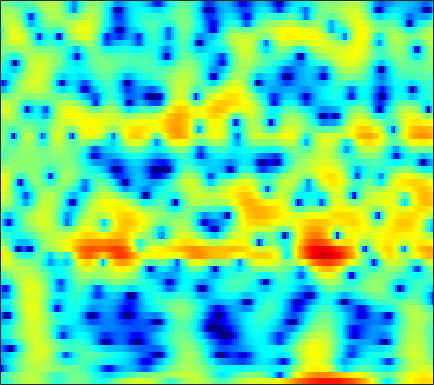

Values plotted in this chart, from the file beside it:
-3.7226, -3.8663, -3.6773, -3.1283, -2.5512, -1.6892, -0.79662, -0.17753, 0.58141, 1.2294, 1.7685, 2.0774, 2.3914, 2.5793, 2.6357, 2.5887, 2.4267, 2.2137, 1.7995, 1.2677, 0.58634, -0.017427, -0.89251, -1.8305
-3.212, -2.925, -2.453, -1.905, -1.464, -0.854, -0.24, 0.2027, 0.7568, 1.252, 1.674, 1.929, 2.185, 2.335, 2.37, 2.313, 2.127, 1.899, 1.476, 0.9153, 0.2294, -0.3599, -1.208, -2.053
-16.93, -13.7, -10.52, -8.076, -6.569, -4.867, -3.436, -2.501, -1.421, -0.502, 0.271, 0.7597, 1.296, 1.705, 1.937, 2.142, 2.239, 2.246, 2.174, 2.022, 1.804, 1.606, 1.31, 0.9928
-9.48, -8.783, -7.678, -6.479, -5.56, -4.344, -3.178, -2.348, -1.311, -0.3694, 0.4701, 1.028, 1.663, 2.181, 2.485, 2.777, 2.936, 2.97, 2.897, 2.692, 2.352, 2.009, 1.433, 0.7244
-8.576, -8.5, -8.277, -7.849, -7.345, -6.395, -5.193, -4.192, -2.809, -1.475, -0.241, 0.5882, 1.56, 2.361, 2.85, 3.336, 3.645, 3.756, 3.741, 3.538, 3.143, 2.711, 1.947, 0.9415
-11.56, -12.52, -14.66, -18.86, -26.42, -24.31, -14.54, -10.62, -6.918, -4.188, -2.066, -0.7714, 0.6415, 1.741, 2.393, 3.046, 3.474, 3.656, 3.72, 3.599, 3.302, 2.973, 2.413, 1.721
-9.187, -8.775, -8.311, -7.843, -7.399, -6.566, -5.453, -4.46, -3.045, -1.65, -0.3615, 0.5034, 1.501, 2.303, 2.769, 3.213, 3.455, 3.514, 3.424, 3.148, 2.694, 2.244, 1.511, 0.6507
-6.785, -6.028, -5.079, -4.169, -3.501, -2.607, -1.7, -1.021, -0.132, 0.7204, 1.504, 2.033, 2.639, 3.106, 3.36, 3.551, 3.564, 3.449, 3.121, 2.582, 1.816, 1.079, -0.1512, -1.7
-6.37, -5.781, -4.972, -4.122, -3.448, -2.513, -1.561, -0.8455, 0.07154, 0.9247, 1.686, 2.186, 2.732, 3.131, 3.33, 3.449, 3.393, 3.229, 2.844, 2.259, 1.474, 0.7464, -0.4138, -1.804
-8.562, -8.602, -8.41, -7.728, -6.862, -5.385, -3.766, -2.582, -1.118, 0.1665, 1.252, 1.927, 2.644, 3.15, 3.396, 3.549, 3.502, 3.339, 2.962, 2.414, 1.713, 1.102, 0.1972, -0.771
-11.58, -14.1, -20.88, -27.88, -16.42, -10.02, -6.104, -3.917, -1.629, 0.1553, 1.543, 2.368, 3.205, 3.773, 4.027, 4.137, 4.009, 3.761, 3.24, 2.492, 1.547, 0.7232, -0.4845, -1.736
-7.132, -7.358, -7.393, -6.892, -6.104, -4.626, -2.96, -1.711, -0.1458, 1.225, 2.368, 3.062, 3.769, 4.225, 4.399, 4.4, 4.133, 3.749, 2.979, 1.898, 0.4508, -0.909, -3.203, -6.218
-6.429, -6.26, -5.826, -5.094, -4.38, -3.241, -1.98, -1.011, 0.2384, 1.373, 2.349, 2.952, 3.568, 3.947, 4.075, 4.037, 3.743, 3.348, 2.577, 1.529, 0.1957, -1.001, -2.846, -4.923
-10.37, -11.01, -11.1, -9.783, -8.135, -5.759, -3.541, -2.057, -0.3528, 1.055, 2.177, 2.84, 3.504, 3.914, 4.057, 4.032, 3.765, 3.416, 2.756, 1.882, 0.8213, -0.07508, -1.361, -2.683
-12.47, -14.67, -17.36, -14.21, -10.54, -6.618, -3.663, -1.903, -0.01723, 1.443, 2.565, 3.206, 3.82, 4.183, 4.299, 4.244, 3.957, 3.605, 2.943, 2.055, 0.9543, -0.02785, -1.541, -3.33
-6.574, -6.172, -5.463, -4.472, -3.568, -2.241, -0.9073, 0.02817, 1.138, 2.055, 2.78, 3.195, 3.567, 3.741, 3.747, 3.592, 3.258, 2.876, 2.205, 1.35, 0.2817, -0.6681, -2.163, -3.949
-3.056, -2.395, -1.602, -0.8801, -0.3675, 0.2856, 0.9047, 1.322, 1.808, 2.211, 2.497, 2.64, 2.732, 2.689, 2.563, 2.289, 1.872, 1.466, 0.8088, 0.04555, -0.8197, -1.527, -2.494, -3.475
0.4268, 0.826, 1.242, 1.552, 1.726, 1.893, 1.994, 2.03, 2.054, 2.04, 1.984, 1.91, 1.78, 1.584, 1.378, 1.011, 0.5124, 0.05308, -0.6847, -1.55, -2.49, -3.175, -4.011, -4.633
4.079, 4.077, 3.933, 3.637, 3.339, 2.848, 2.293, 1.89, 1.386, 0.9596, 0.6384, 0.441, 0.2223, 0.07043, -0.02904, -0.247, -0.5853, -0.999, -1.859, -3.216, -5.115, -6.925, -9.451, -10.3
6.694, 6.291, 5.494, 4.39, 3.323, 1.651, -0.1717, -1.495, -2.879, -3.672, -4.05, -4.275, -4.508, -4.415, -3.899, -2.849, -1.873, -1.413, -1.311, -1.879, -3.351, -4.961, -7.481, -8.039
4.536, 3.946, 2.795, 1.109, -0.5987, -3.698, -8.512, -14.58, -33.38, -15.55, -12.63, -12.78, -15.96, -31.19, -17.77, -9.483, -5.255, -3.297, -1.533, -0.4786, 0.1033, 0.3436, 0.6474, 0.9922
0.3843, -0.007512, -0.8234, -1.928, -2.936, -4.512, -6.173, -7.297, -8.326, -8.668, -8.601, -8.515, -8.25, -7.672, -6.832, -5.282, -3.643, -2.49, -1.135, -0.07928, 0.764, 1.257, 1.784, 2.24
-2.399, -2.639, -3.058, -3.537, -3.895, -4.314, -4.629, -4.773, -4.794, -4.66, -4.383, -4.077, -3.577, -2.931, -2.394, -1.613, -0.808, -0.2085, 0.5154, 1.143, 1.653, 1.963, 2.26, 2.459
-4.404, -5.04, -5.833, -6.356, -6.424, -6.058, -5.356, -4.725, -3.863, -3.023, -2.223, -1.646, -0.9114, -0.2181, 0.2791, 0.8978, 1.468, 1.852, 2.275, 2.598, 2.79, 2.845, 2.801, 2.591
-6.108, -8.175, -12.29, -18.1, -17.4, -11.68, -7.896, -5.896, -3.915, -2.411, -1.208, -0.4493, 0.4405, 1.207, 1.725, 2.331, 2.839, 3.147, 3.448, 3.615, 3.61, 3.489, 3.144, 2.567
-3.81, -5.107, -6.929, -8.235, -8.265, -7.115, -5.533, -4.393, -3.107, -2.046, -1.147, -0.5387, 0.2203, 0.9437, 1.457, 2.102, 2.67, 3.012, 3.363, 3.543, 3.537, 3.39, 2.979, 2.31
-0.002767, -0.4474, -1.059, -1.584, -1.884, -2.165, -2.325, -2.421, -2.534, -2.605, -2.592, -2.438, -1.999, -1.28, -0.6081, 0.3481, 1.257, 1.863, 2.503, 2.922, 3.11, 3.085, 2.834, 2.312
2.851, 2.558, 2.019, 1.345, 0.7547, -0.151, -1.216, -2.163, -3.663, -5.535, -7.738, -9.248, -9.456, -7.193, -5.107, -2.659, -0.7463, 0.3965, 1.531, 2.312, 2.76, 2.903, 2.853, 2.535
4.35, 3.966, 3.251, 2.317, 1.46, 0.1433, -1.412, -2.711, -4.738, -7.143, -10.2, -12.68, -13.31, -9.737, -6.967, -4.047, -1.887, -0.6652, 0.5342, 1.358, 1.849, 2.045, 2.103, 1.956
5.207, 4.692, 3.77, 2.549, 1.433, -0.3368, -2.364, -3.97, -5.91, -7.173, -7.453, -7.142, -6.177, -4.855, -3.77, -2.406, -1.247, -0.5891, 0.02857, 0.3466, 0.4487, 0.427, 0.3696, 0.3246
6.041, 5.534, 4.59, 3.272, 1.996, -0.2313, -3.309, -6.58, -13.99, -24.18, -11.21, -7.458, -4.462, -2.503, -1.47, -0.4891, 0.04808, 0.1755, -0.03339, -0.705, -1.803, -2.815, -4.011, -4.21
4.874, 4.623, 4.072, 3.261, 2.459, 1.146, -0.4184, -1.664, -3.067, -3.647, -3.162, -2.406, -1.299, -0.3753, 0.1347, 0.5209, 0.5325, 0.2741, -0.517, -1.923, -4.278, -6.993, -13.2, -16.26
1.604, 1.772, 1.834, 1.721, 1.536, 1.181, 0.7691, 0.4663, 0.1524, -0.01893, -0.004598, 0.07839, 0.2641, 0.4345, 0.518, 0.4974, 0.3094, 0.03667, -0.5245, -1.286, -2.181, -2.86, -3.522, -3.613
-1.536, -0.9171, -0.3065, 0.0838, 0.2793, 0.4303, 0.5013, 0.5322, 0.5483, 0.5734, 0.6021, 0.6261, 0.6441, 0.6363, 0.5965, 0.4916, 0.3277, 0.1569, -0.104, -0.396, -0.6561, -0.8225, -0.9451, -0.9378
-3.014, -2.228, -1.456, -0.9107, -0.6098, -0.2928, -0.04258, 0.1186, 0.3083, 0.4744, 0.5951, 0.6663, 0.6997, 0.6705, 0.602, 0.4736, 0.2997, 0.1638, -0.003471, -0.127, -0.1976, -0.1883, -0.1182, 0.001552
-2.143, -1.772, -1.452, -1.258, -1.168, -1.026, -0.7998, -0.568, -0.1755, 0.2202, 0.569, 0.7488, 0.8695, 0.8209, 0.6845, 0.3736, -0.03283, -0.3417, -0.6926, -0.8466, -0.7637, -0.546, -0.133, 0.3301
-0.07095, -0.3252, -0.9184, -1.816, -2.572, -3.391, -3.397, -2.741, -1.433, -0.1349, 0.8725, 1.365, 1.685, 1.606, 1.283, 0.468, -0.7624, -1.955, -3.632, -4.665, -4.022, -2.797, -0.9802, 0.5379
0.8822, 0.4164, -0.7807, -2.983, -5.75, -13.11, -19.09, -9.117, -3.66, -0.7251, 0.9908, 1.771, 2.244, 2.176, 1.758, 0.6957, -1.108, -3.148, -7.421, -13.64, -9.411, -5.104, -1.405, 0.9751
-0.8162, -0.5725, -0.7591, -1.384, -2.035, -2.814, -2.96, -2.531, -1.607, -0.671, 0.04075, 0.3776, 0.5592, 0.4389, 0.1704, -0.4005, -1.183, -1.819, -2.599, -2.922, -2.506, -1.822, -0.6253, 0.6166
-0.6055, 0.04263, 0.5024, 0.6028, 0.5252, 0.3063, 0.04776, -0.1526, -0.4305, -0.7229, -1.045, -1.306, -1.605, -1.867, -2.047, -2.302, -2.615, -2.864, -3.148, -3.295, -3.138, -2.761, -1.876, -0.7703
2.134, 2.42, 2.615, 2.574, 2.392, 1.964, 1.282, 0.6083, -0.5598, -2.011, -3.671, -4.89, -5.947, -6.02, -5.649, -5.148, -5.021, -5.29, -6.146, -7.576, -8.984, -8.844, -6.696, -3.838
3.756, 3.768, 3.677, 3.448, 3.157, 2.557, 1.654, 0.7196, -0.9751, -3.459, -7.321, -12.1, -30.42, -13.92, -9.649, -6.865, -5.779, -5.764, -6.773, -9.061, -12.58, -13.31, -8.931, -4.803
2.752, 2.674, 2.563, 2.42, 2.263, 1.935, 1.438, 0.9046, -0.03258, -1.243, -2.619, -3.575, -4.347, -4.287, -3.851, -3.195, -2.744, -2.609, -2.687, -2.899, -3.003, -2.839, -2.296, -1.46
-0.6974, -0.8288, -0.7481, -0.4489, -0.1534, 0.2503, 0.5571, 0.699, 0.7473, 0.6841, 0.5628, 0.4792, 0.4163, 0.4398, 0.5094, 0.6099, 0.6803, 0.6878, 0.6336, 0.5, 0.3275, 0.1827, -0.02415, -0.248
-8.072, -8.906, -7.98, -5.798, -4.199, -2.416, -1.051, -0.2384, 0.6152, 1.269, 1.772, 2.073, 2.397, 2.646, 2.779, 2.892, 2.906, 2.84, 2.642, 2.302, 1.802, 1.3, 0.4672, -0.6194
-13.53, -16.51, -13.48, -9.066, -6.694, -4.348, -2.585, -1.517, -0.3076, 0.7023, 1.557, 2.108, 2.726, 3.209, 3.478, 3.709, 3.784, 3.73, 3.495, 3.061, 2.391, 1.716, 0.523, -1.084
-6.495, -6.833, -6.837, -6.373, -5.828, -5.005, -4.064, -3.283, -2.153, -0.9741, 0.1731, 0.9689, 1.9, 2.656, 3.102, 3.518, 3.735, 3.768, 3.632, 3.283, 2.712, 2.129, 1.118, -0.1612
-4.262, -4.699, -5.385, -6.207, -6.899, -7.795, -8.178, -7.696, -6.061, -3.96, -1.968, -0.6793, 0.7444, 1.845, 2.478, 3.092, 3.465, 3.6, 3.603, 3.409, 3.037, 2.638, 1.978, 1.171
-2.976, -3.488, -4.513, -6.132, -7.968, -12.01, -21.8, -21.73, -11.01, -6.131, -3.061, -1.391, 0.2701, 1.463, 2.118, 2.744, 3.129, 3.283, 3.338, 3.245, 3.018, 2.762, 2.333, 1.801
-1.54, -1.726, -2.198, -2.905, -3.561, -4.431, -4.886, -4.681, -3.688, -2.293, -0.9304, -0.05451, 0.8629, 1.515, 1.851, 2.125, 2.254, 2.28, 2.245, 2.159, 2.014, 1.863, 1.583, 1.22
-0.3605, -0.122, 0.1036, 0.2434, 0.3121, 0.394, 0.5245, 0.6655, 0.9203, 1.204, 1.441, 1.532, 1.519, 1.328, 1.079, 0.6406, 0.177, -0.1143, -0.3542, -0.4259, -0.3936, -0.3627, -0.4091, -0.5876
-0.3549, 0.3945, 1.333, 2.111, 2.578, 3.042, 3.328, 3.44, 3.455, 3.293, 2.93, 2.51, 1.718, 0.6052, -0.4769, -2.262, -4.343, -5.758, -6.484, -5.632, -4.322, -3.567, -3.027, -3.087
-2.821, -0.8418, 1.22, 2.709, 3.511, 4.23, 4.598, 4.673, 4.513, 4.072, 3.354, 2.64, 1.411, -0.184, -1.708, -4.413, -8.509, -13.28, -16.72, -10.21, -6.458, -4.941, -4.052, -4.311
-3.432, -1.203, 0.9889, 2.51, 3.294, 3.931, 4.162, 4.08, 3.655, 2.899, 1.85, 0.9011, -0.4876, -1.885, -2.858, -3.945, -4.74, -5.062, -4.941, -4.238, -3.313, -2.704, -2.256, -2.28
-0.22, 0.6467, 1.675, 2.455, 2.845, 3.076, 2.955, 2.618, 1.826, 0.5943, -1.135, -2.801, -5.464, -8.105, -9.019, -8.071, -6.179, -4.865, -3.398, -2.199, -1.252, -0.6899, -0.1542, 0.1561
0.9401, 1.362, 1.819, 2.112, 2.196, 2.108, 1.755, 1.304, 0.4061, -0.8998, -2.734, -4.592, -8.028, -12.8, -14.71, -10.66, -6.751, -4.648, -2.585, -1.095, -0.003345, 0.6016, 1.19, 1.549
0.4717, 0.7493, 0.967, 1.013, 0.9388, 0.7031, 0.3311, -0.03086, -0.6266, -1.339, -2.155, -2.805, -3.598, -4.093, -4.101, -3.577, -2.611, -1.776, -0.6851, 0.2613, 1.03, 1.474, 1.89, 2.099
-0.3794, -0.243, -0.2864, -0.5519, -0.8593, -1.357, -1.855, -2.174, -2.449, -2.547, -2.501, -2.382, -2.143, -1.805, -1.478, -0.9582, -0.3504, 0.1334, 0.7656, 1.346, 1.827, 2.107, 2.347, 2.419
